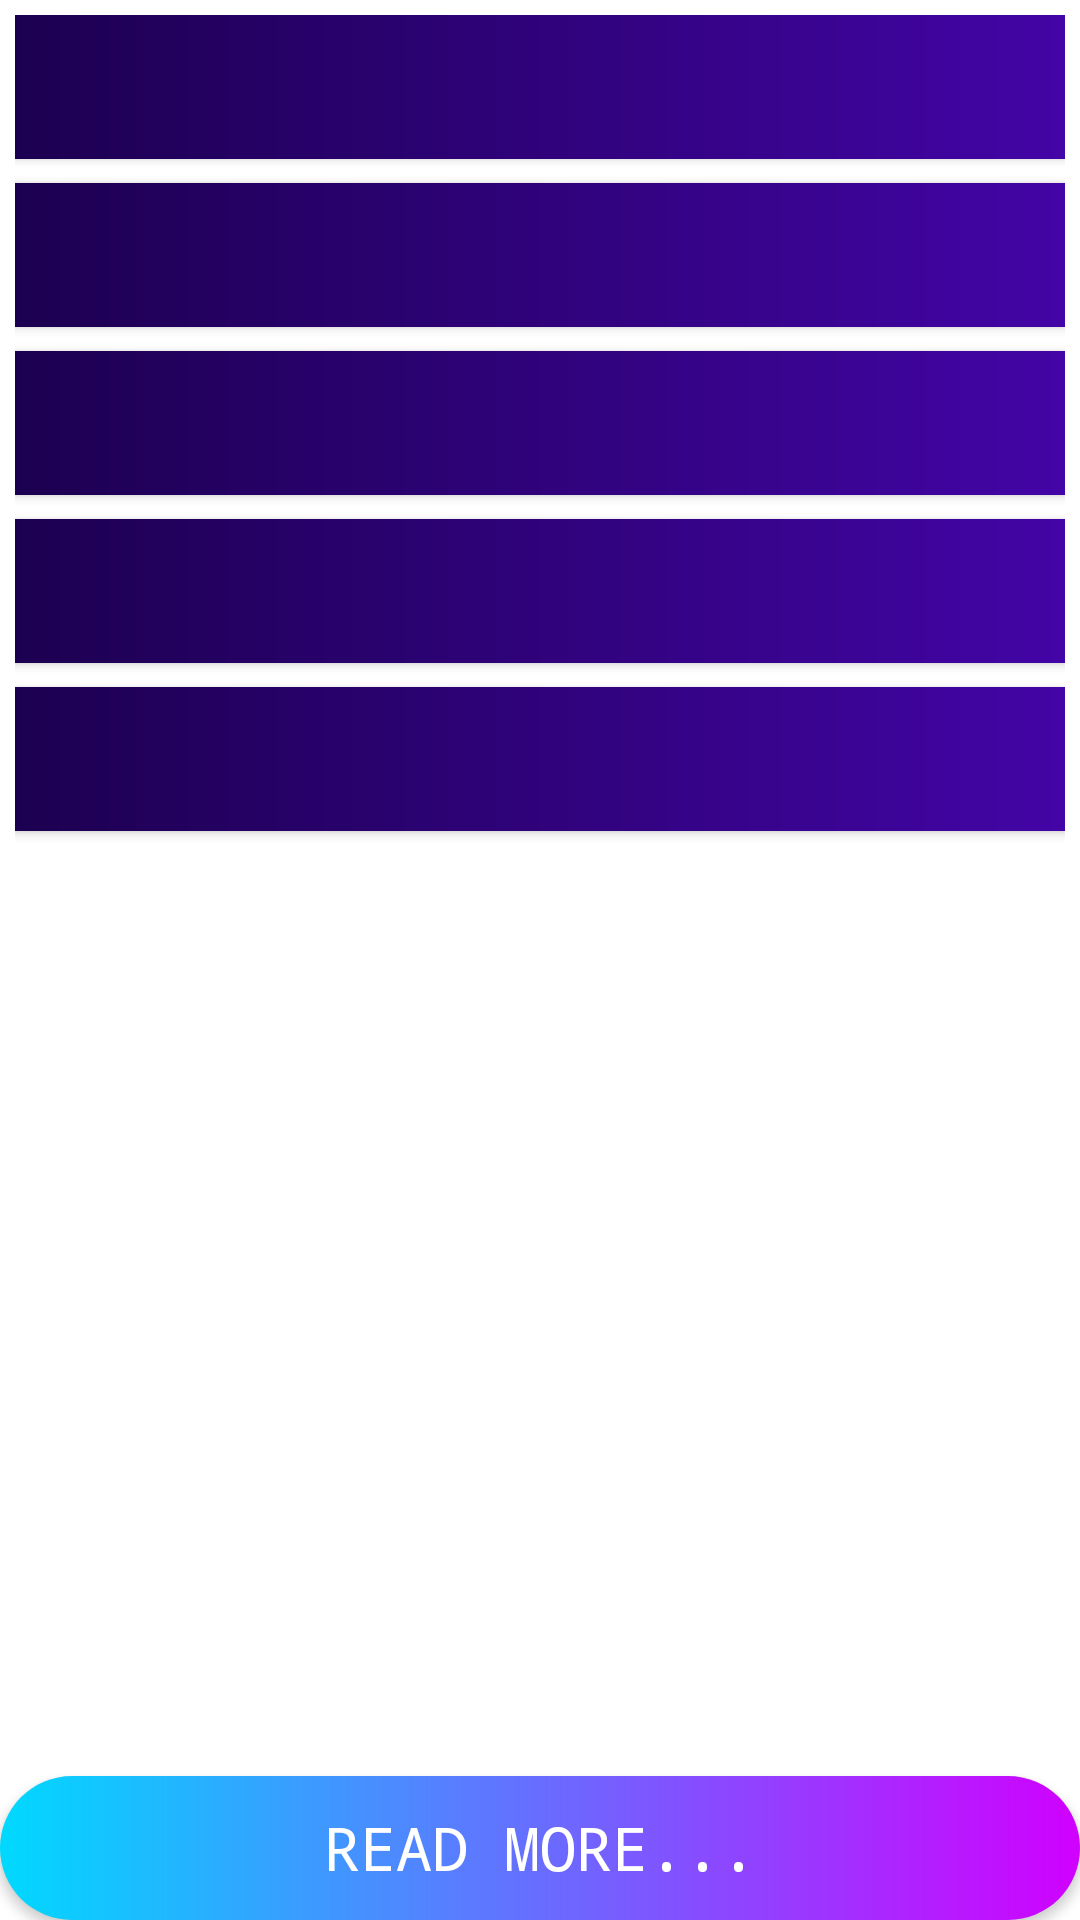

Android layout source for this screen:
<!-- AndroidManifest.xml: application theme Theme.AstroBuff -->
<!-- res/layout/activity_space_news_updates.xml -->
<?xml version="1.0" encoding="utf-8"?>
<RelativeLayout xmlns:android="http://schemas.android.com/apk/res/android"
    xmlns:app="http://schemas.android.com/apk/res-auto"
    xmlns:tools="http://schemas.android.com/tools"
    android:layout_width="match_parent"
    android:layout_height="match_parent"
    tools:context=".SpaceNewsUpdates">

    <ScrollView
        android:layout_width="match_parent"
        android:layout_height="match_parent">
        <LinearLayout
            android:id="@+id/container"
            android:layout_width="match_parent"
            android:layout_height="match_parent"
            android:orientation="vertical"
            android:padding="5dp">
            <androidx.appcompat.widget.AppCompatButton
                android:id="@+id/link_a"
                android:textSize="15sp"
                android:layout_marginBottom="8dp"
                android:layout_width="match_parent"
                android:layout_height="wrap_content"
                android:fontFamily="monospace"
                android:textColor="@color/white"
                android:background="@drawable/grad1"/>

            <androidx.appcompat.widget.AppCompatButton
                android:id="@+id/link_b"
                android:textSize="15sp"
                android:layout_marginBottom="8dp"
                android:layout_width="match_parent"
                android:layout_height="wrap_content"
                android:fontFamily="monospace"
                android:textColor="@color/white"
                android:background="@drawable/grad1"/>

            <androidx.appcompat.widget.AppCompatButton
                android:id="@+id/link_c"
                android:textSize="15sp"
                android:layout_marginBottom="8dp"
                android:layout_width="match_parent"
                android:layout_height="wrap_content"
                android:fontFamily="monospace"
                android:textColor="@color/white"
                android:background="@drawable/grad1"/>

            <androidx.appcompat.widget.AppCompatButton
                android:id="@+id/link_d"
                android:textSize="15sp"
                android:layout_marginBottom="8dp"
                android:layout_width="match_parent"
                android:layout_height="wrap_content"
                android:fontFamily="monospace"
                android:textColor="@color/white"
                android:background="@drawable/grad1" />

            <androidx.appcompat.widget.AppCompatButton
                android:id="@+id/link_e"
                android:textSize="15sp"
                android:layout_marginBottom="8dp"
                android:layout_width="match_parent"
                android:layout_height="wrap_content"
                android:fontFamily="monospace"
                android:textColor="@color/white"
                android:background="@drawable/grad1"/>
        </LinearLayout>
    </ScrollView>


    <androidx.appcompat.widget.AppCompatButton
        android:id="@+id/link_more"
        android:textSize="20sp"
        android:layout_width="match_parent"
        android:layout_height="wrap_content"
        android:layout_alignParentBottom="true"
        android:layout_gravity="bottom"
        android:fontFamily="monospace"
        android:text="READ MORE..."
        android:textColor="@color/white"
        android:background="@drawable/grad3"/>


</RelativeLayout>
<!-- resources referenced by this layout -->
<resources>
  <color name="white">#FFFFFFFF</color>
  <!-- drawable grad1 (drawable) -->
  <?xml version="1.0" encoding="utf-8"?>
  <shape
      xmlns:android="http://schemas.android.com/apk/res/android"
      android:shape="rectangle">
  
      <gradient
          android:startColor="#1C0050"
          android:endColor="#4305A6"
          android:angle="0" />
      <corners
          android:radius="0dp"/>
  </shape>
  <!-- drawable grad3 (drawable) -->
  <?xml version="1.0" encoding="utf-8"?>
  
  <shape
      xmlns:android="http://schemas.android.com/apk/res/android"
      android:shape="rectangle">
  
      <gradient
          android:startColor="#00D9FF"
          android:endColor="#D000FF"
          android:angle="0" />
      <corners
          android:radius="50dp"/>
  </shape>
  <style name="Theme.AstroBuff" parent="Theme.MaterialComponents.DayNight.DarkActionBar">
          
          <item name="colorPrimary">@color/sky</item>
          <item name="colorPrimaryVariant">@color/purple_700</item>
          <item name="colorOnPrimary">@color/white</item>
          
          <item name="colorSecondary">@color/teal_200</item>
          <item name="colorSecondaryVariant">@color/teal_700</item>
          <item name="colorOnSecondary">@color/black</item>
          
          <item name="android:statusBarColor" tools:targetApi="l">?attr/colorPrimaryVariant</item>
          
      </style>
  <color name="sky">#03A9F4</color>
  <color name="purple_700">#330093</color>
  <color name="teal_200">#FF03DAC5</color>
  <color name="teal_700">#FF018786</color>
  <color name="black">#FF000000</color>
</resources>
